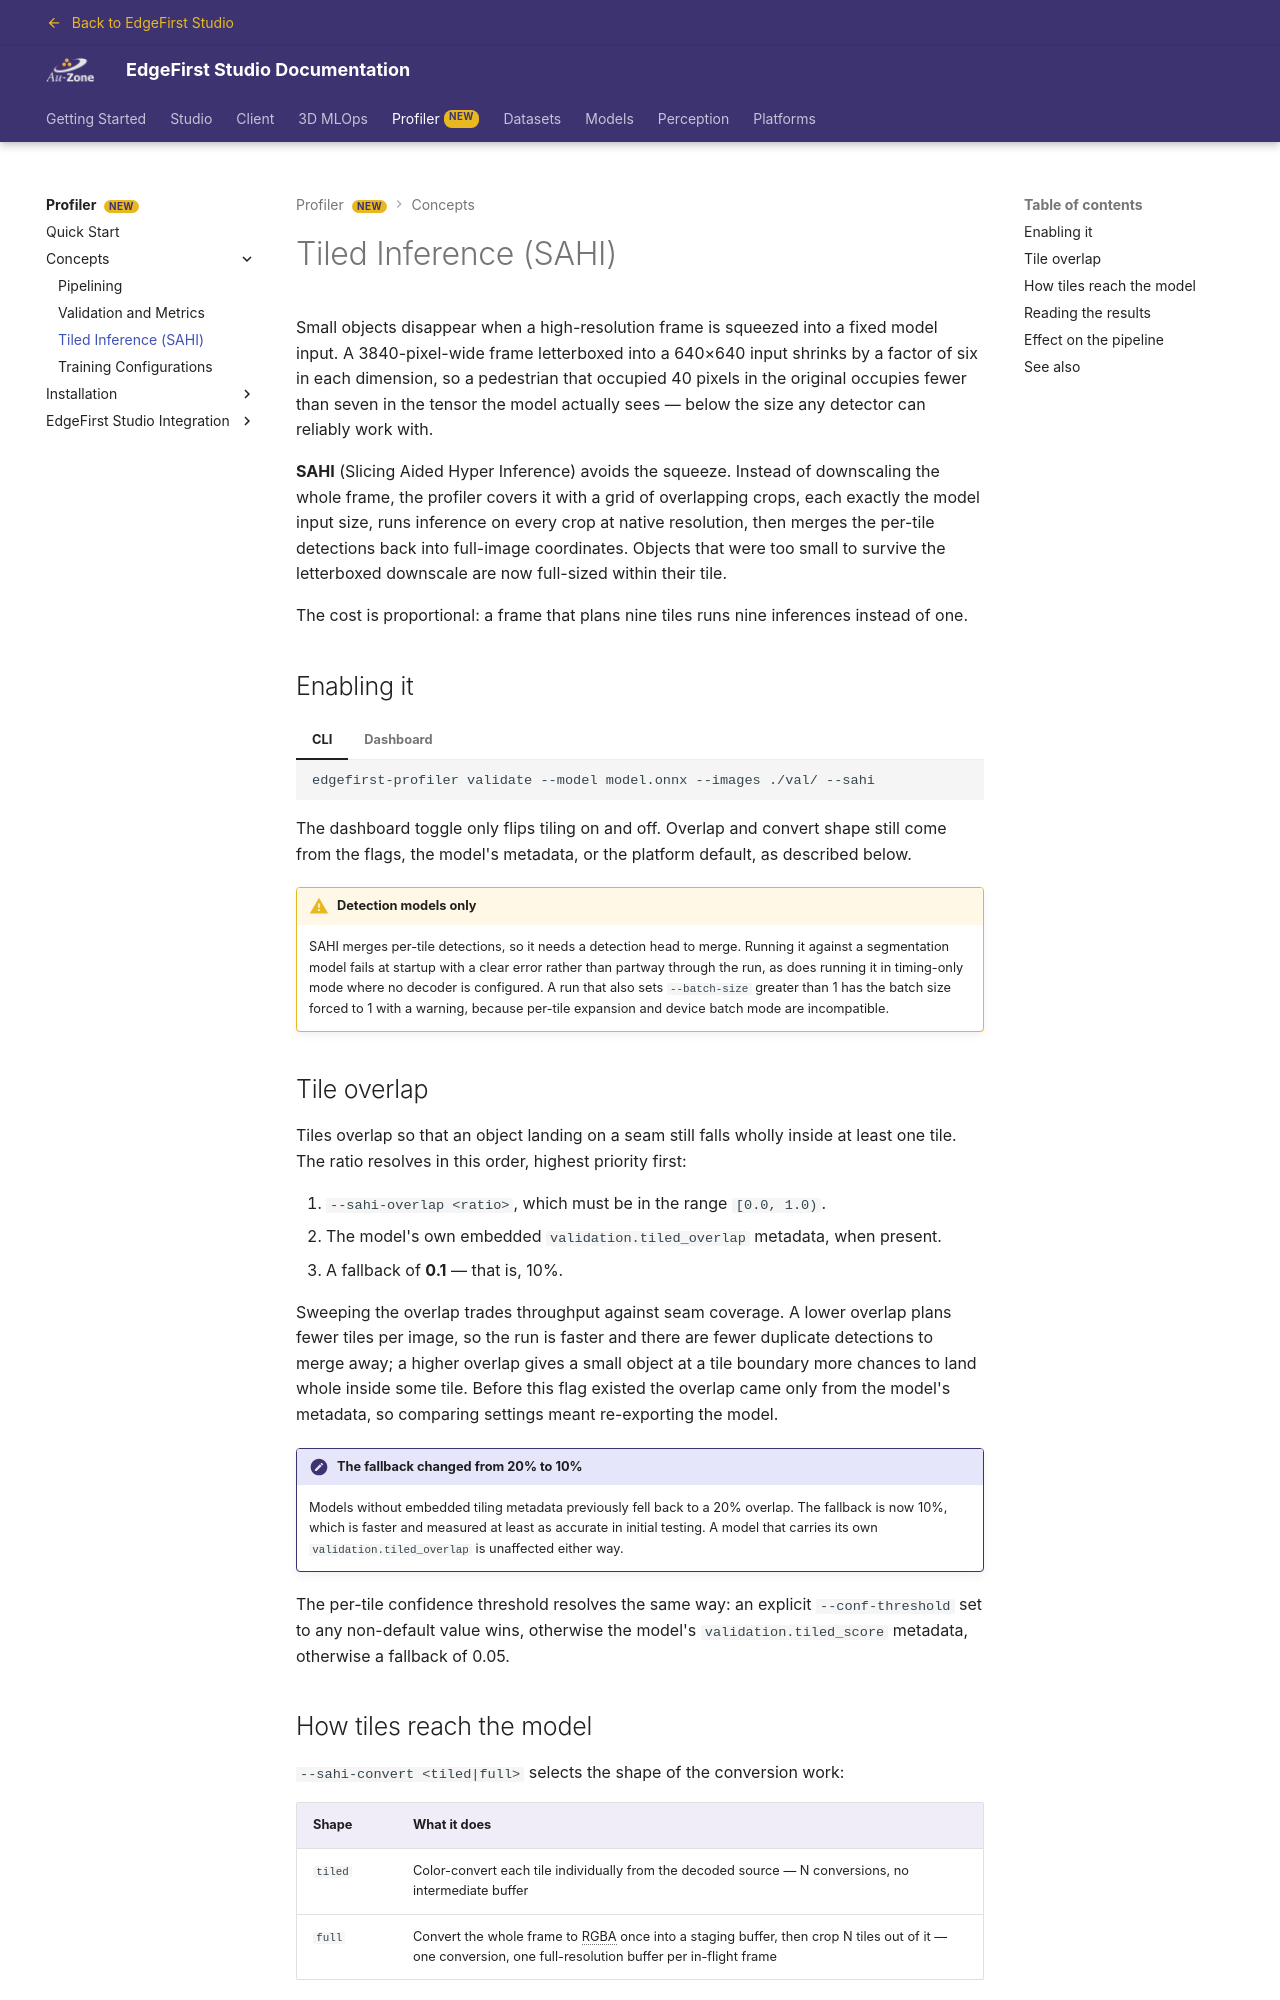

repository: EdgeFirstAI/documentation · page: stage/profiler/concepts/sahi/index.html · generator: mkdocs

# Tiled Inference (SAHI)

Small objects disappear when a high-resolution frame is squeezed into a fixed model input. A 3840-pixel-wide frame letterboxed into a 640×640 input shrinks by a factor of six in each dimension, so a pedestrian that occupied 40 pixels in the original occupies fewer than seven in the tensor the model actually sees — below the size any detector can reliably work with.

**SAHI** (Slicing Aided Hyper Inference) avoids the squeeze. Instead of downscaling the whole frame, the profiler covers it with a grid of overlapping crops, each exactly the model input size, runs inference on every crop at native resolution, then merges the per-tile detections back into full-image coordinates. Objects that were too small to survive the letterboxed downscale are now full-sized within their tile.

The cost is proportional: a frame that plans nine tiles runs nine inferences instead of one.

## Enabling it

=== "CLI"

    ```sh
    edgefirst-profiler validate --model model.onnx --images ./val/ --sahi
    ```

=== "Dashboard"

    Press `t` in the launch dialog before starting the run. The dialog shows the current state as `Tiling: on/off`.

The dashboard toggle only flips tiling on and off. Overlap and convert shape still come from the flags, the model's metadata, or the platform default, as described below.

!!! warning "Detection models only"

    SAHI merges per-tile detections, so it needs a detection head to merge. Running it against a segmentation model fails at startup with a clear error rather than partway through the run, as does running it in timing-only mode where no decoder is configured. A run that also sets `--batch-size` greater than 1 has the batch size forced to 1 with a warning, because per-tile expansion and device batch mode are incompatible.

## Tile overlap

Tiles overlap so that an object landing on a seam still falls wholly inside at least one tile. The ratio resolves in this order, highest priority first:

1. `--sahi-overlap <ratio>`, which must be in the range `[0.0, 1.0)`.
2. The model's own embedded `validation.tiled_overlap` metadata, when present.
3. A fallback of **0.1** — that is, 10%.

Sweeping the overlap trades throughput against seam coverage. A lower overlap plans fewer tiles per image, so the run is faster and there are fewer duplicate detections to merge away; a higher overlap gives a small object at a tile boundary more chances to land whole inside some tile. Before this flag existed the overlap came only from the model's metadata, so comparing settings meant re-exporting the model.

!!! note "The fallback changed from 20% to 10%"

    Models without embedded tiling metadata previously fell back to a 20% overlap. The fallback is now 10%, which is faster and measured at least as accurate in initial testing. A model that carries its own `validation.tiled_overlap` is unaffected either way.

The per-tile confidence threshold resolves the same way: an explicit `--conf-threshold` set to any non-default value wins, otherwise the model's `validation.tiled_score` metadata, otherwise a fallback of 0.05.
